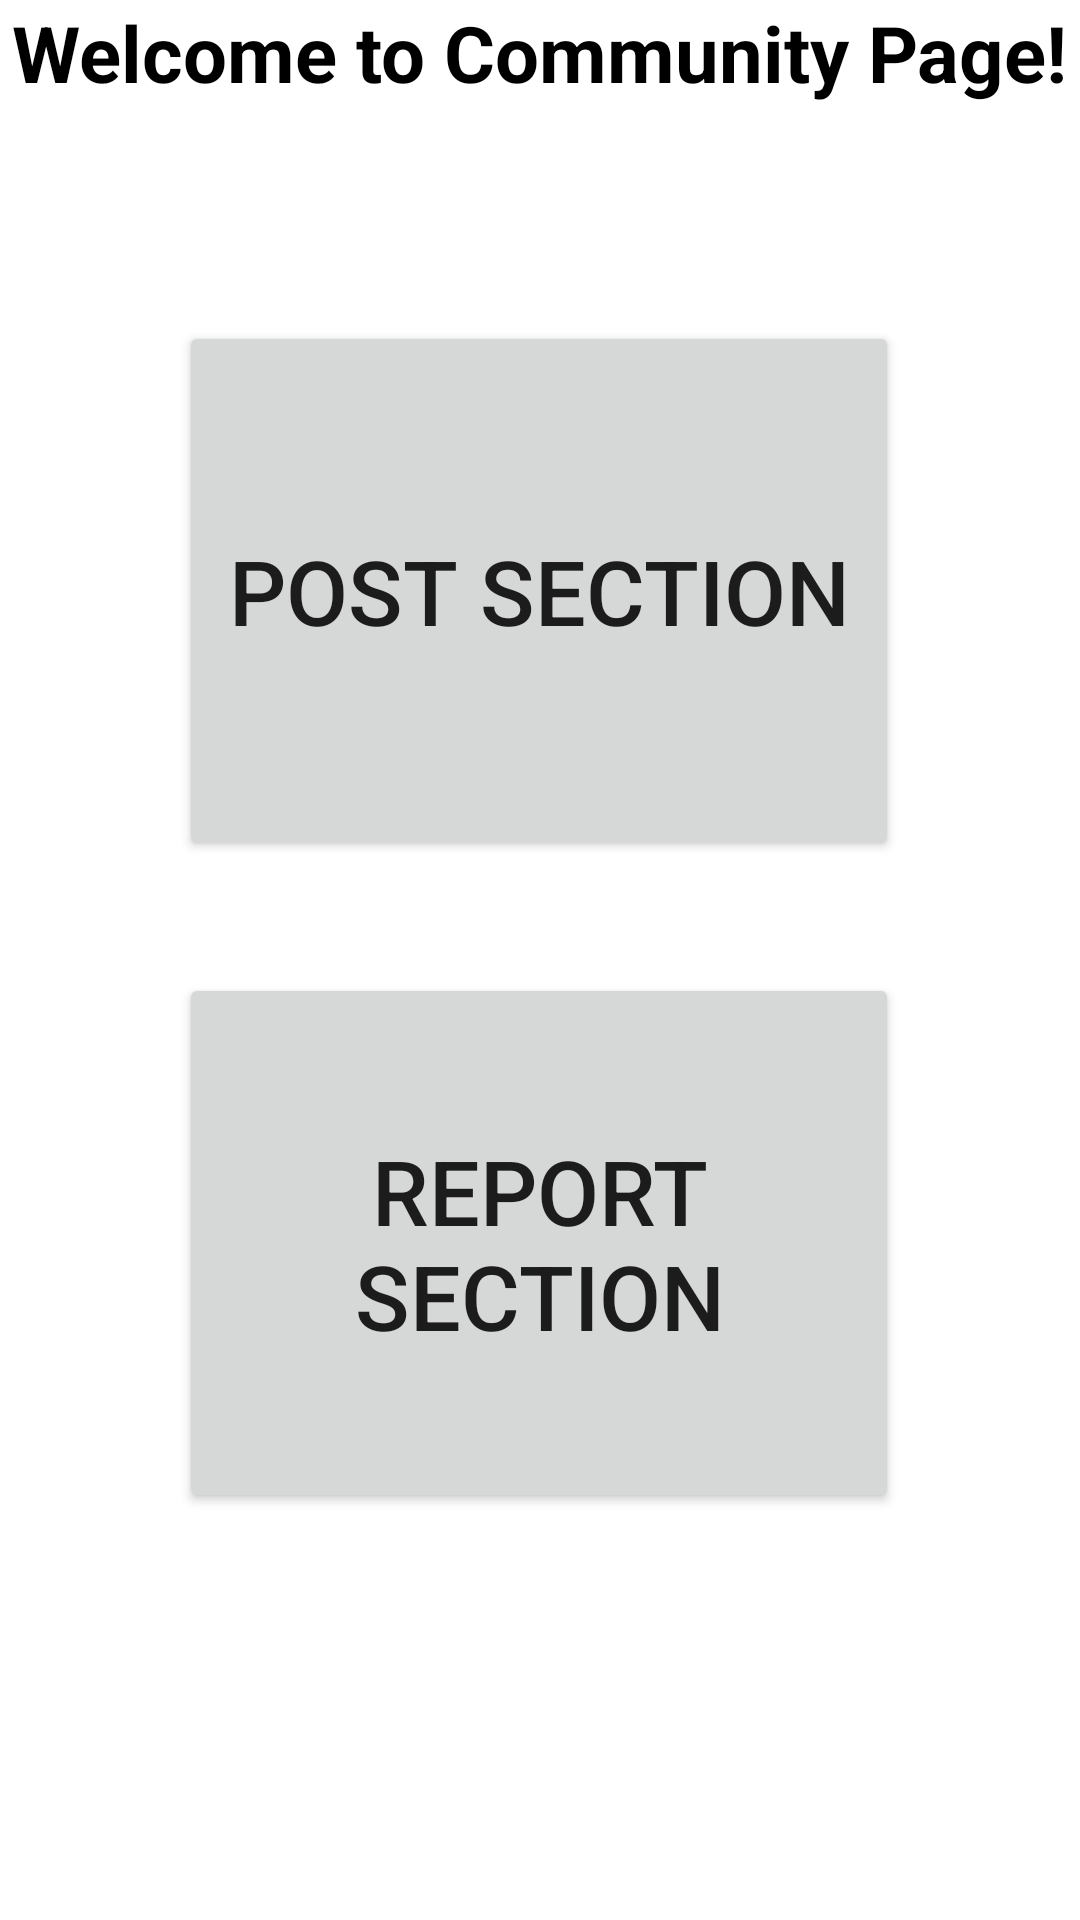

Android layout source for this screen:
<!-- AndroidManifest.xml: application theme Theme.CAT304Project -->
<!-- res/layout/fragment_community.xml -->
<?xml version="1.0" encoding="utf-8"?>
<androidx.constraintlayout.widget.ConstraintLayout xmlns:android="http://schemas.android.com/apk/res/android"
    xmlns:app="http://schemas.android.com/apk/res-auto"
    xmlns:tools="http://schemas.android.com/tools"
    android:id="@+id/reportButton"
    android:layout_width="match_parent"
    android:layout_height="match_parent"
    tools:context=".ui.Community.CommunityFragment" >

    <TextView
        android:id="@+id/textCommunity"
        android:layout_width="wrap_content"
        android:layout_height="wrap_content"
        android:text="Welcome to Community Page!"
        android:textColor="@color/black"
        android:textSize="26sp"
        android:textStyle="bold"
        app:layout_constraintBottom_toBottomOf="parent"
        app:layout_constraintEnd_toEndOf="parent"
        app:layout_constraintStart_toStartOf="parent"
        app:layout_constraintTop_toTopOf="parent"
        app:layout_constraintVertical_bias="0.0" />

    <Button
        android:id="@+id/buttonPost"
        android:layout_width="240dp"
        android:layout_height="180dp"
        android:layout_marginTop="72dp"
        android:onClick="launchPost"
        android:text="Post Section"
        android:textSize="30sp"
        app:layout_constraintEnd_toEndOf="parent"
        app:layout_constraintHorizontal_bias="0.497"
        app:layout_constraintStart_toStartOf="parent"
        app:layout_constraintTop_toBottomOf="@+id/textCommunity" />

    <Button
        android:id="@+id/buttonReport"
        android:layout_width="240dp"
        android:layout_height="180dp"
        android:layout_marginBottom="116dp"
        android:onClick="launchReport"
        android:text="Report Section"
        android:textSize="30sp"
        app:layout_constraintBottom_toBottomOf="parent"
        app:layout_constraintEnd_toEndOf="parent"
        app:layout_constraintHorizontal_bias="0.497"
        app:layout_constraintStart_toStartOf="parent"
        app:layout_constraintTop_toBottomOf="@+id/buttonPost"
        app:layout_constraintVertical_bias="0.657" />
</androidx.constraintlayout.widget.ConstraintLayout>
<!-- resources referenced by this layout -->
<resources>
  <style name="Theme.CAT304Project" parent="Theme.MaterialComponents.DayNight.DarkActionBar">
          
          <item name="colorPrimary">@color/purple_500</item>
          <item name="colorPrimaryVariant">@color/purple_700</item>
          <item name="colorOnPrimary">@color/white</item>
          
          <item name="colorSecondary">@color/teal_200</item>
          <item name="colorSecondaryVariant">@color/teal_700</item>
          <item name="colorOnSecondary">@color/black</item>
          
          <item name="android:statusBarColor">?attr/colorPrimaryVariant</item>
          
      </style>
  <!-- not gathered from this repository: default colours our renderer supplied (Android Studio template values) -->
  <color name="purple_500">#FF6200EE</color>
  <color name="purple_700">#FF3700B3</color>
  <color name="teal_200">#FF03DAC5</color>
  <color name="teal_700">#FF018786</color>
  <color name="black">#FF000000</color>
  <color name="white">#FFFFFFFF</color>
</resources>
